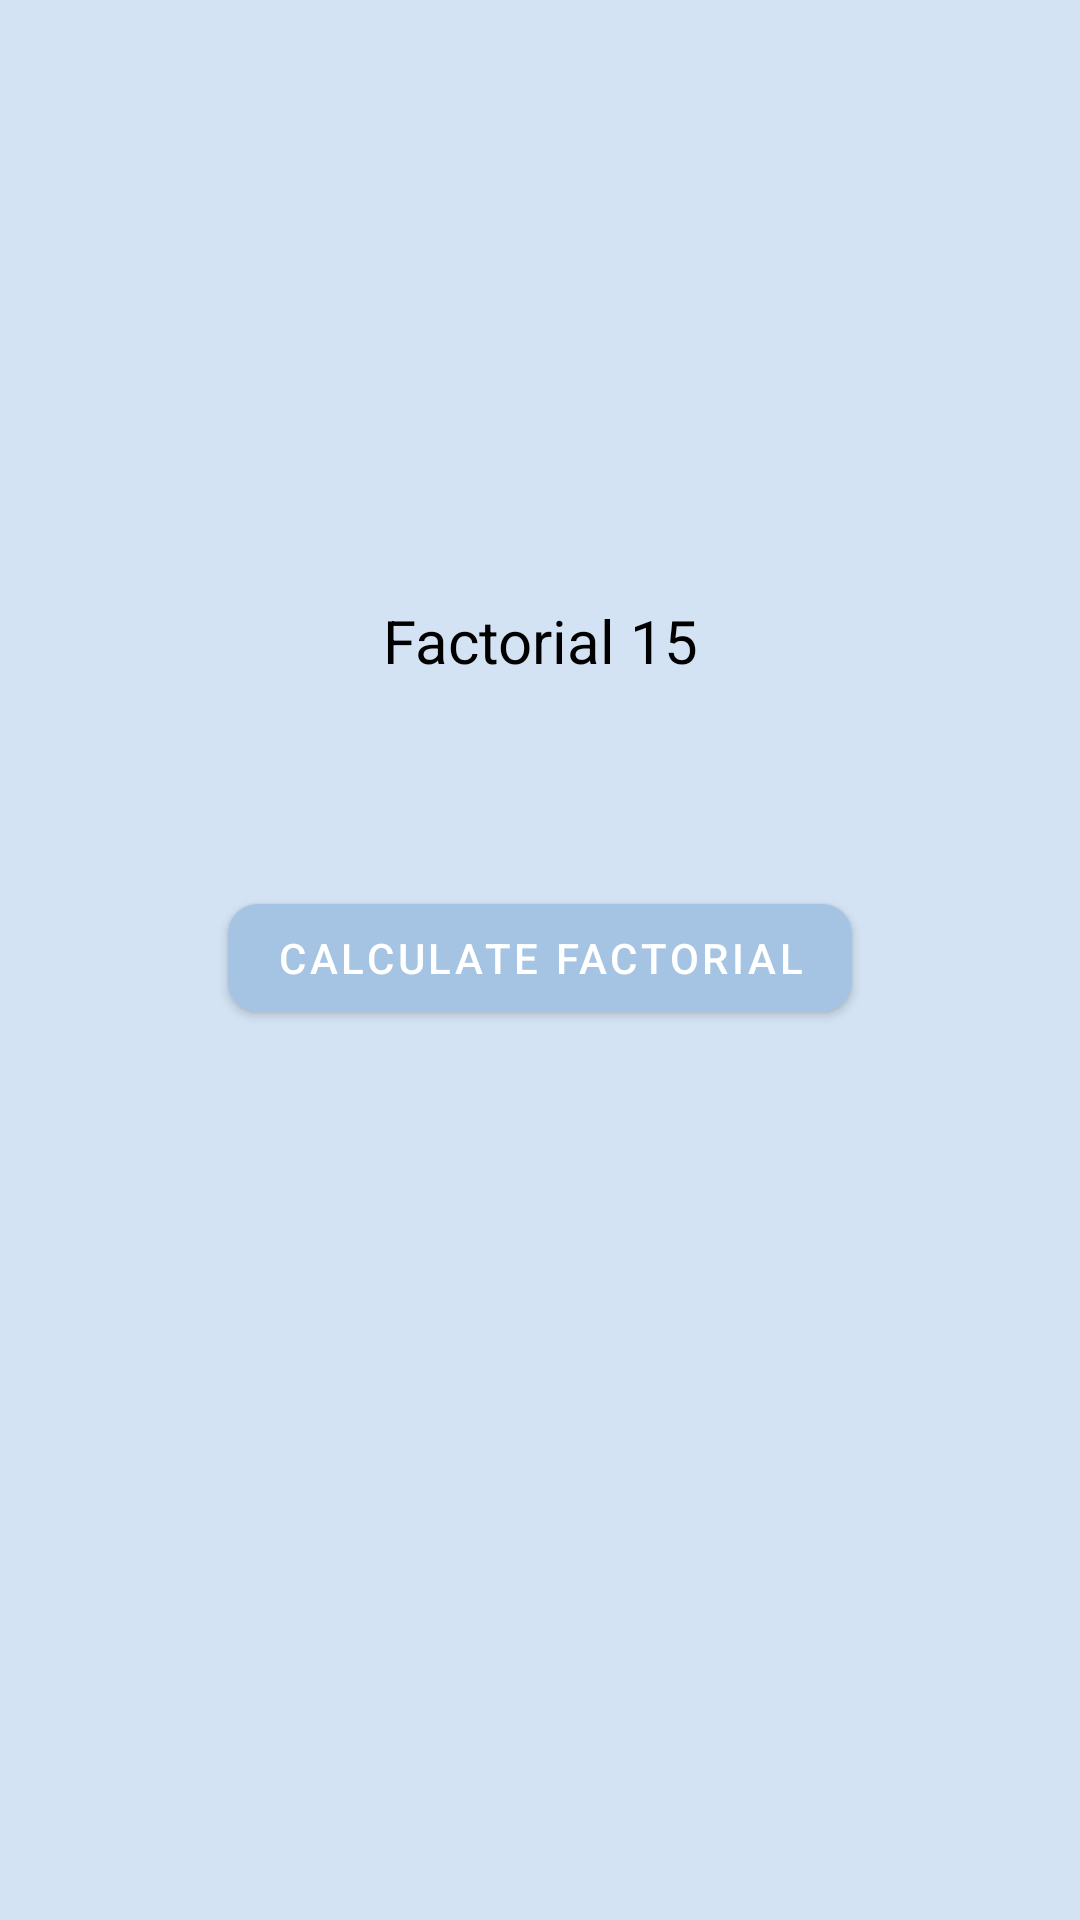

Android layout source for this screen:
<!-- AndroidManifest.xml: activity theme Theme.HomeWork_1 -->
<!-- res/layout/activity_main.xml -->
<?xml version="1.0" encoding="utf-8"?>
<androidx.constraintlayout.widget.ConstraintLayout xmlns:android="http://schemas.android.com/apk/res/android"
    xmlns:app="http://schemas.android.com/apk/res-auto"
    xmlns:tools="http://schemas.android.com/tools"
    android:layout_width="match_parent"
    android:layout_height="match_parent"
    tools:context=".MainActivity">

    <com.google.android.material.button.MaterialButton
        android:id="@+id/buttonMainActivity"
        android:layout_width="wrap_content"
        android:layout_height="wrap_content"
        android:text="@string/calculate_factorial"
        app:cornerRadius="@dimen/margin_10dp"
        app:layout_constraintBottom_toBottomOf="parent"
        app:layout_constraintEnd_toEndOf="parent"
        app:layout_constraintStart_toStartOf="parent"
        app:layout_constraintTop_toTopOf="parent"
        app:layout_constraintVertical_bias="0.499" />


    <com.google.android.material.textview.MaterialTextView
        style="@style/MaterialAlertDialog.Material3.Title.Icon"
        android:layout_width="wrap_content"
        android:layout_height="wrap_content"
        android:layout_marginTop="@dimen/margin_200dp"
        android:gravity="center"
        android:text="@string/factorial"
        android:textSize="@dimen/margin_20sp"
        app:layout_constraintEnd_toEndOf="@+id/textView"
        app:layout_constraintHorizontal_bias="0.49"
        app:layout_constraintStart_toStartOf="@+id/textView"
        app:layout_constraintTop_toTopOf="parent" />

    <TextView
        android:id="@+id/textView"
        android:layout_width="wrap_content"
        android:layout_height="wrap_content"
        android:layout_marginBottom="@dimen/margin_44dp"
        android:gravity="center"
        android:textColorHint="#5E5E5E"
        android:textSize="@dimen/margin_18sp"
        android:textStyle="bold"
        app:layout_constraintBottom_toTopOf="@+id/buttonMainActivity"
        app:layout_constraintEnd_toEndOf="@+id/buttonMainActivity"
        app:layout_constraintStart_toStartOf="@+id/buttonMainActivity" />


</androidx.constraintlayout.widget.ConstraintLayout>
<!-- resources referenced by this layout -->
<resources>
  <dimen name="margin_10dp">10dp</dimen>
  <dimen name="margin_18sp">18sp</dimen>
  <dimen name="margin_200dp">200dp</dimen>
  <dimen name="margin_20sp">20sp</dimen>
  <dimen name="margin_44dp">44dp</dimen>
  <string name="calculate_factorial">calculate factorial</string>
  <string name="factorial">Factorial 15</string>
  <style name="Theme.HomeWork_1" parent="Theme.MaterialComponents.DayNight.DarkActionBar">
          
          <item name="colorPrimary">@color/blue_dark</item>
          <item name="colorPrimaryVariant">@color/purple_700</item>
          <item name="colorOnPrimary">@color/white</item>
          
          <item name="colorSecondary">@color/teal_200</item>
          <item name="colorSecondaryVariant">@color/teal_700</item>
          <item name="colorOnSecondary">@color/black</item>
          
          <item name="android:statusBarColor" tools:targetApi="l">?attr/colorPrimaryVariant</item>
          
          <item name="android:colorBackground">@color/blue_light</item>
          <item name="android:textColor">@color/black</item>
      </style>
  <color name="blue_dark">#A5C4E3</color>
  <color name="purple_700">#FF3700B3</color>
  <color name="white">#FFFFFFFF</color>
  <color name="teal_200">#FF03DAC5</color>
  <color name="teal_700">#FF018786</color>
  <color name="black">#FF000000</color>
  <color name="blue_light">#D3E3F4</color>
</resources>
